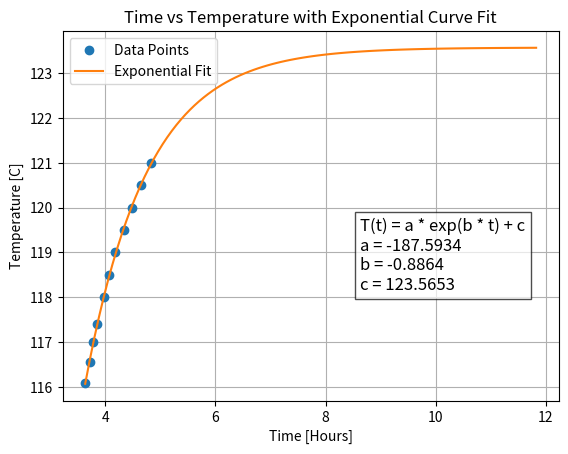

Here is the Python script that generated this plot:
import numpy as np
from scipy.optimize import curve_fit
import matplotlib.pyplot as plt

# Given data points
time_data = np.array([3.6333, 3.7167, 3.7833, 3.85, 3.9667, 4.0667, 4.1833, 4.3333, 4.4833, 4.65, 4.825])
temperature_data = np.array([116.1, 116.55, 117, 117.4, 118, 118.5, 119, 119.5, 120, 120.5, 121])

# Define the exponential function
def exponential_func(x, a, b, c):
    return a * np.exp(b * x) + c
# Initial guess for the parameters
initial_guess = [0, -.1, 100]

# Perform curve fit with bounds
#bounds = ([-100, -100, -500], [200, 100, 500])  # bounds for a, b, c
params, _ = curve_fit(exponential_func, time_data, temperature_data, p0=initial_guess)#, bounds=bounds)

# Generate fitted data
fitted_time = np.linspace(time_data.min(), time_data.max()+7, 100)
fitted_temperature = exponential_func(fitted_time, *params)

# Plot data points and fitted curve
plt.plot(time_data, temperature_data, 'o', label='Data Points')
plt.plot(fitted_time, fitted_temperature, label='Exponential Fit')
plt.xlabel('Time [Hours]')
plt.ylabel('Temperature [C]')
plt.title('Time vs Temperature with Exponential Curve Fit')
plt.legend()
plt.grid()

# Add a textbox with the curve fit function and params
textbox_text = f"T(t) = a * exp(b * t) + c\na = {params[0]:.4f}\nb = {params[1]:.4f}\nc = {params[2]:.4f}"
plt.text(0.6, 0.3, textbox_text, transform=plt.gca().transAxes, bbox=dict(facecolor='white', alpha=0.7), fontsize=12)

plt.show()


# Print the fitted parameters
print("Fitted Parameters:")
print(f"a = {params[0]:.4f}")
print(f"b = {params[1]:.4f}")
print(f"c = {params[2]:.4f}")
